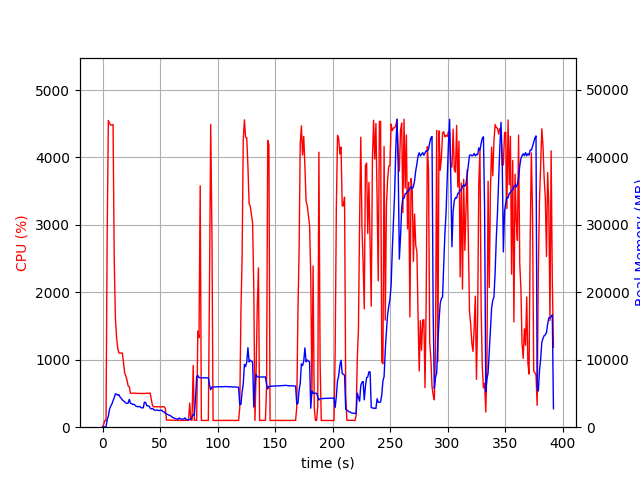

Source data for this figure (header and first rows):
elapsed_time, nproc, cpu, mem_real, mem_virtual
3.886222839355469e-05, 1, 0.0, 10.84, 3192
1.007, 1, 44.7, 47.23, 619.7
2.014, 1, 100.3, 47.23, 619.7
3.021, 1, 99.3, 47.23, 619.7
4.028, 1, 2865, 1124, 5107
5.051, 1, 4549, 1651, 5689
6.075, 1, 4504, 2648, 6748
7.101, 1, 4479, 3130, 7440
8.126, 1, 4482, 3436, 7909
9.15, 1, 4490, 3956, 8530
10.16, 1, 2488, 4362, 9123
11.17, 1, 1620, 4949, 10081
12.18, 1, 1331, 4898, 10201
13.19, 1, 1172, 4752, 10273
14.2, 1, 1101, 4838, 10573
15.21, 1, 1098, 4461, 10573
16.21, 1, 1101, 4278, 10613
17.22, 1, 1100, 4051, 10613
18.23, 1, 959.9, 3889, 10613
19.24, 1, 802.9, 3762, 10613
20.25, 1, 760.8, 3604, 10613
21.26, 1, 701.6, 3536, 10613
22.26, 1, 609.4, 3559, 10709
23.27, 1, 599.1, 4132, 11237
24.28, 1, 502.6, 3564, 11371
25.29, 1, 503.9, 3487, 11371
26.3, 1, 504.8, 3367, 11371
27.31, 1, 503.8, 3410, 11371
28.32, 1, 503.7, 3242, 11371
29.33, 1, 503.5, 3084, 11371
30.34, 1, 501.0, 3054, 11371
31.35, 1, 500.7, 3041, 11371
32.36, 1, 501.3, 3074, 11371
33.37, 1, 501.0, 2911, 11371
34.38, 1, 501.1, 2858, 11371
35.39, 1, 500.6, 2876, 11371
36.4, 1, 500.4, 3713, 11563
37.41, 1, 500.1, 3678, 11563
38.42, 1, 504.7, 3186, 11563
39.43, 1, 502.8, 3185, 11563
40.44, 1, 503.7, 3120, 11563
41.45, 1, 505.1, 2813, 11563
42.46, 1, 404.9, 2696, 11563
43.47, 1, 319.7, 2790, 11563
44.48, 1, 304.0, 2617, 11563
45.49, 1, 304.1, 2506, 11563
46.5, 1, 302.9, 2516, 11563
47.51, 1, 302.8, 2558, 11563
48.52, 1, 302.1, 2470, 11563
49.53, 1, 301.8, 2475, 11563
50.54, 1, 301.9, 2515, 11563
51.55, 1, 300.8, 2517, 11563
52.56, 1, 305.1, 2307, 11563
53.57, 1, 303.1, 2261, 11563
54.58, 1, 279.3, 2039, 11563
55.59, 1, 103.9, 1965, 11563
56.6, 1, 104.0, 1896, 11563
57.61, 1, 104.0, 1780, 11563
58.62, 1, 103.1, 1775, 11563
59.63, 1, 104.0, 1610, 11563
... 328 more rows
